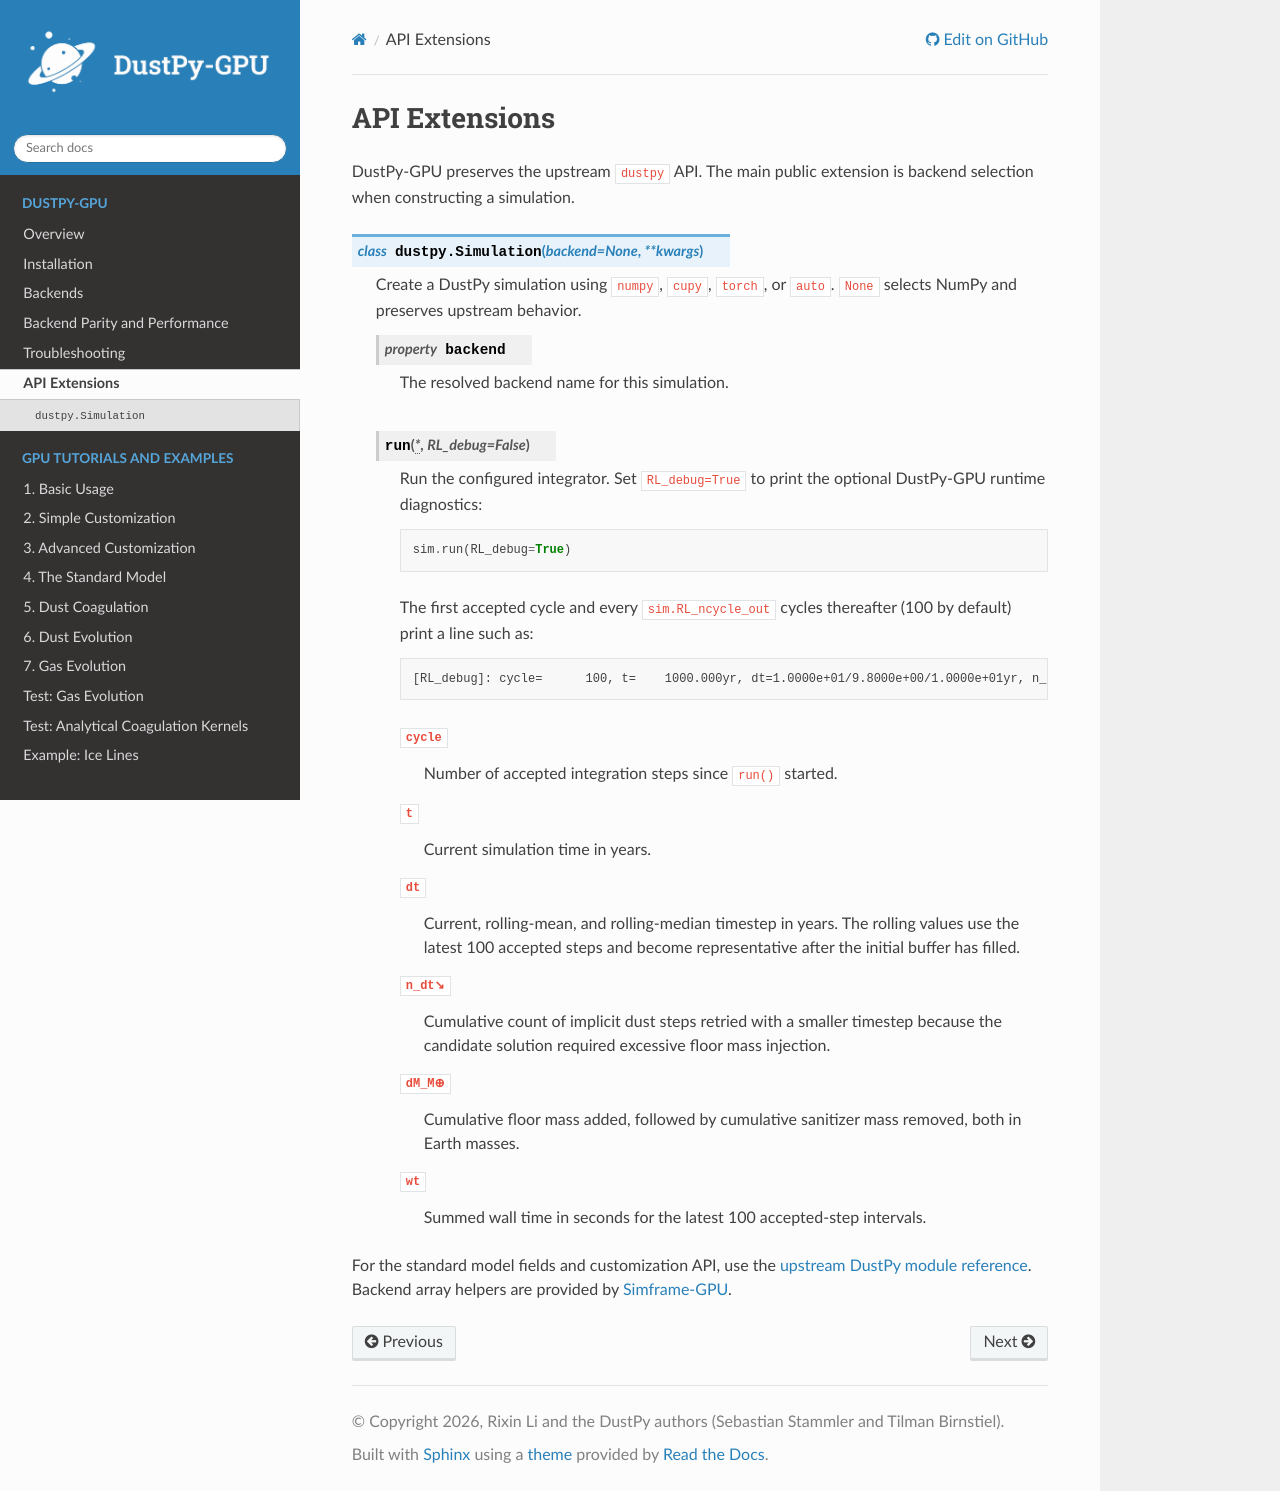

repository: astroboylrx/dustpy-gpu · page: api.html · generator: sphinx

API Extensions
==============

DustPy-GPU preserves the upstream ``dustpy`` API. The main public extension is
backend selection when constructing a simulation.

.. py:class:: dustpy.Simulation(backend=None, **kwargs)

   Create a DustPy simulation using ``numpy``, ``cupy``, ``torch``, or ``auto``.
   ``None`` selects NumPy and preserves upstream behavior.

   .. py:property:: backend

      The resolved backend name for this simulation.

   .. py:method:: run(*, RL_debug=False)

      Run the configured integrator. Set ``RL_debug=True`` to print the optional
      DustPy-GPU runtime diagnostics::

         sim.run(RL_debug=True)

      The first accepted cycle and every ``sim.RL_ncycle_out`` cycles thereafter
      (100 by default) print a line such as::

         [RL_debug]: cycle=      100, t=    1000.000yr, dt=1.0000e+01/9.8000e+00/1.0000e+01yr, n_dt↘=     2, dM_M⊕=1.2000e-08/3.0000e-10, wt=4.2500e+00

      ``cycle``
         Number of accepted integration steps since ``run()`` started.

      ``t``
         Current simulation time in years.

      ``dt``
         Current, rolling-mean, and rolling-median timestep in years. The rolling
         values use the latest 100 accepted steps and become representative after
         the initial buffer has filled.

      ``n_dt↘``
         Cumulative count of implicit dust steps retried with a smaller timestep
         because the candidate solution required excessive floor mass injection.

      ``dM_M⊕``
         Cumulative floor mass added, followed by cumulative sanitizer mass
         removed, both in Earth masses.

      ``wt``
         Summed wall time in seconds for the latest 100 accepted-step intervals.

For the standard model fields and customization API, use the `upstream DustPy
module reference <https://stammler.github.io/dustpy/api.html>`_. Backend array
helpers are provided by `Simframe-GPU
<https://github.com/astroboylrx/simframe-gpu>`_.
